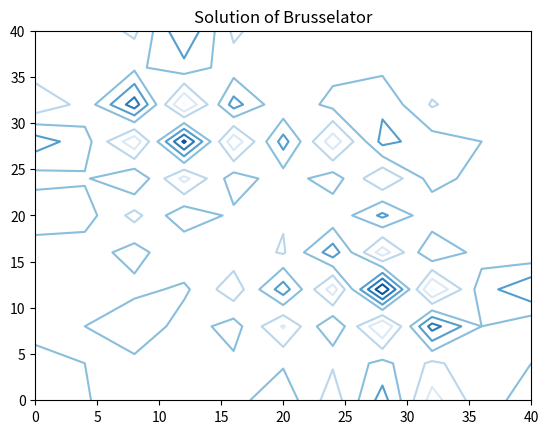

This figure's Python source:
import numpy as np
from scipy import linalg
import matplotlib.pyplot as plt

def brusselator(xl, xr, yb, yt, tb, te, M, N, tsteps):
    Dp = 1
    Dq = 8
    C = 4.5
    K = 12
    delt = (te - tb) / tsteps
    m = M + 1
    n = N + 1
    mn = m * n
    mn2 = 2 * mn
    h = (xr - xl) / M
    k = (yt - yb) / N
    x = np.linspace(xl, xr, m)
    y = np.linspace(yb, yt, n)
    fig = plt.figure() 
    ax = fig.add_subplot(111)
    p = np.zeros((m, n))
    q = np.zeros((m, n))
    for i in range(m):          # Define initial conditions
        for j in range(n):
            p[i, j] = C + 0.5
            q[i, j] = K / C + 0.7
    for tstep in range(tsteps):
        v = np.concatenate((p.flatten(), q.flatten()))
        pold = p.copy()
        qold = q.copy()
        for it in range(3):  # Newton iterations
            DF1 = np.zeros((mn2, mn2))
            DF3 = np.zeros((mn2, mn2))
            b = np.zeros(mn2)
            for i in range(1, m-1):
                for j in range(1, n-1):
                    idx = i + j*m
                    DF1[idx, i-1 + j*m] = -Dp/h**2
                    DF1[idx, idx] = Dp*(2/h**2 + 2/k**2) + K+1 + 1/delt
                    DF1[idx, i+1 + j*m] = -Dp / h**2
                    DF1[idx, i + (j-1)*m] = -Dp / k**2
                    DF1[idx, i + (j+1)*m] = -Dp / k**2
                    b[idx] = -pold[i, j]/delt - C

                    DF1[mn + idx, mn + i - 1 + j*m] = -Dq/h**2
                    DF1[mn + idx, mn + idx] = Dq*(2/h**2 + 2/k**2) + 1/delt
                    DF1[mn + idx, mn + i + 1 + j*m] = -Dq/h**2
                    DF1[mn + idx, mn + i + (j - 1)*m] = -Dq/k**2
                    DF1[mn + idx, mn + i + (j+1)*m] = -Dq/k**2
                    DF1[mn + idx, idx] = -K
                    b[mn + idx] = -qold[i, j] / delt
                    DF3[idx, idx] = -2*p[i, j] * q[i, j]
                    DF3[idx, mn + idx] = -p[i, j] ** 2
                    DF3[mn + idx, idx] = 2*p[i, j] * q[i, j]
                    DF3[mn + idx, mn + idx] = p[i, j] ** 2
            #print(np.diag(DF1))
            # Boundary conditions for bottom and top rows
            for i in range(m):
                j = 0 # Bottom
                idx = i + j*m
                DF1[idx, i + j*m] = 3.
                DF1[idx, i + (j+1)*m] = -4.
                DF1[idx, i + (j+2)*m] = 1. 
                DF1[mn+idx, mn+i + j*m] = 3.
                DF1[mn+idx, mn+i + (j+1)*m] = -4.
                DF1[mn+idx, mn+i + (j+2)*m] = 1. 
                j = n-1  # Top
                idx = i + j*m
                DF1[idx, idx] = 3.
                DF1[idx, i + (j-1)*m] = -4.
                DF1[idx, i + (j-2)*m] = 1. 
                DF1[mn+idx, mn+idx] = 3.
                DF1[mn+idx, mn+i + (j-1)*m] = -4.
                DF1[mn+idx, mn+i + (j-2)*m] = 1. 
            # Boundary conditions for left and right columns
            for j in range(1,n-1):
                i = 0 # Left side
                idx = i + j*m
                DF1[idx, idx] = 3.
                DF1[idx, i+1 + j*m] = -4.
                DF1[idx, i+2 + j*m] = 1. 
                DF1[mn+idx, mn+idx] = 3.
                DF1[mn+idx, mn+i+1 + j*m] = -4.
                DF1[mn+idx, mn+i+2 + j*m] = 1. 
                i = m-1  # Right side
                idx = i + j*m
                DF1[idx, idx] = 3.
                DF1[idx, i-1 + j*m] = -4.
                DF1[idx, i-2 + j*m] = 1. 
                DF1[mn+idx, mn+idx] = 3.
                DF1[mn+idx, mn+i-1 + j*m] = -4.
                DF1[mn+idx, mn+i-2 + j*m] = 1. 

            # Combine Jacobian matrices
            DF = DF1 + DF3
            #print(DF[64:70,64:70])
            # Compute F
            F = (DF1 + DF3/3).dot(v) + b
            #print(F)
            print(np.diag(DF3))
            print('cond=',np.linalg.cond(DF))
            # Newton step
            delta_v = linalg.solve(DF, F)
            
            v -= delta_v
            p = v[:mn].reshape(m, n)
            q = v[mn:].reshape(m, n)
        #print(p)
            # Plot current solution
        X, Y = np.meshgrid(x, y, indexing='ij')
        print(v)
    ax.contour(X, Y, p, cmap='Blues')
    #plt.xlabel('x')
    #plt.ylabel('y')
    plt.title('Solution of Brusselator')
    plt.xlim(xl, xr)
    plt.ylim(yb, yt)
    #ax.set_zlim(0.,3)
    #ax.view_init(elev=20, azim=-120)  # Set the view angle
    plt.draw()
    plt.pause(.1)
    plt.show()
    return x,y,p,q

brusselator(0,40,0,40,0,5,10,10,50)
